5-way image classification set "data" from GitHub (Salach-Malejkum/Bird_Recognition); label vocabulary: blackbird, chaffinich, great tit, robin, sparrow.

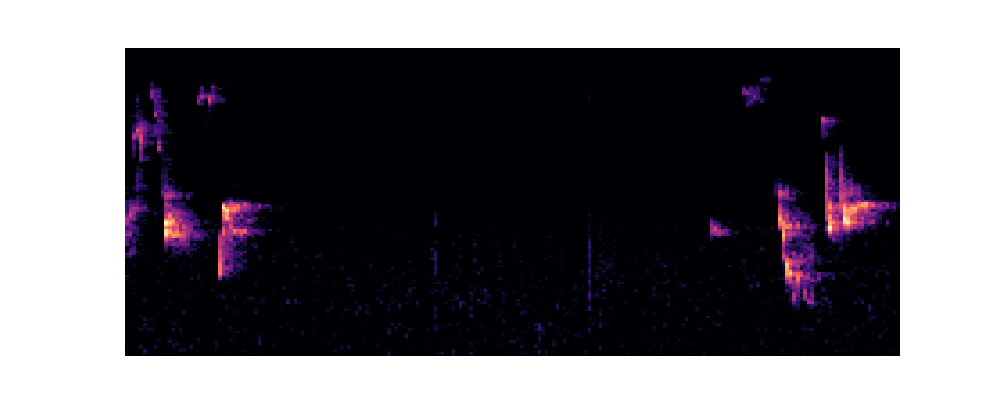
Label: robin

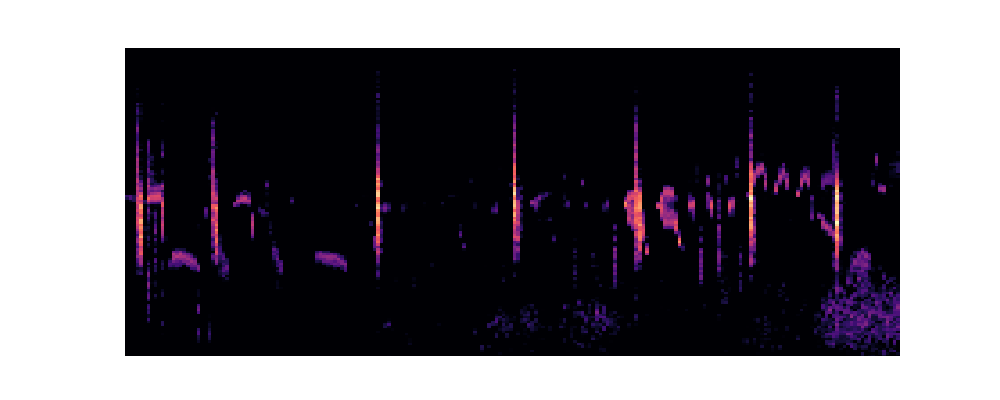
Label: sparrow

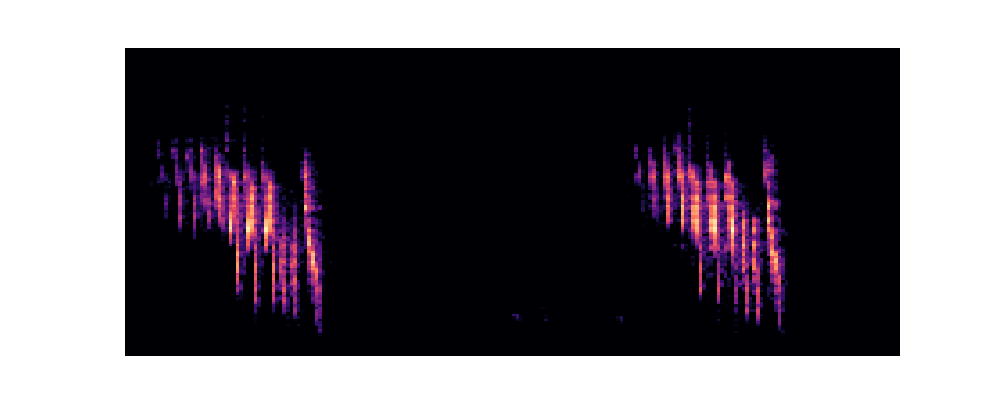
Label: chaffinich

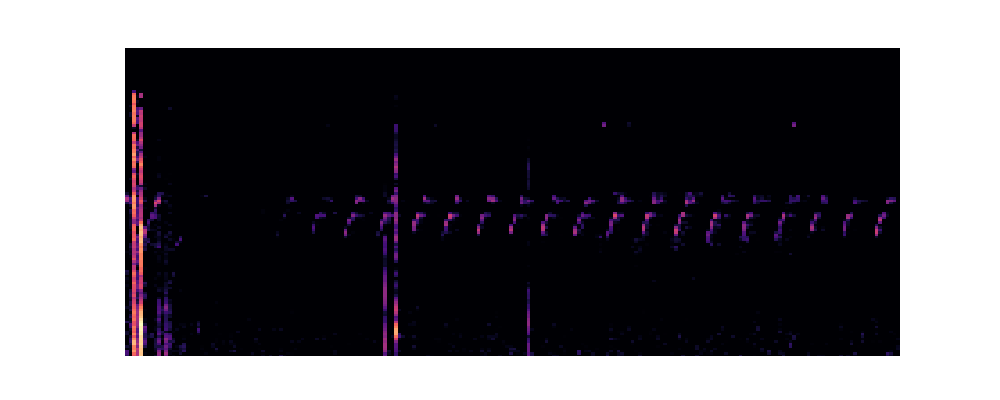
Label: great tit

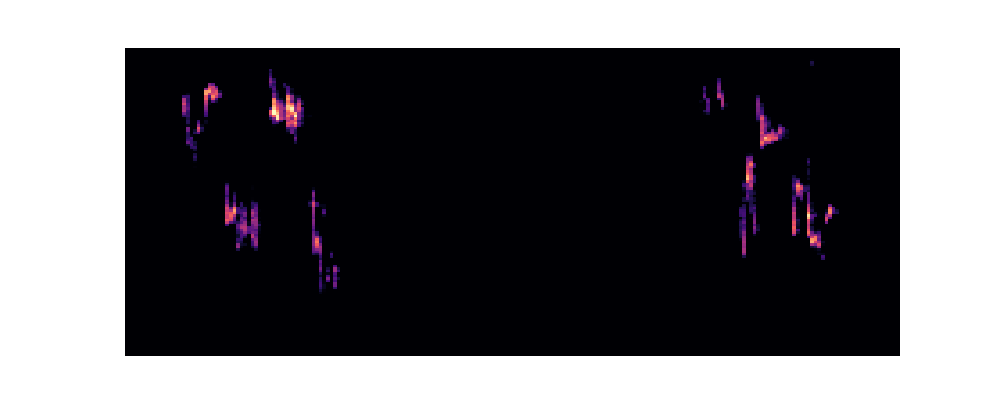
Label: robin

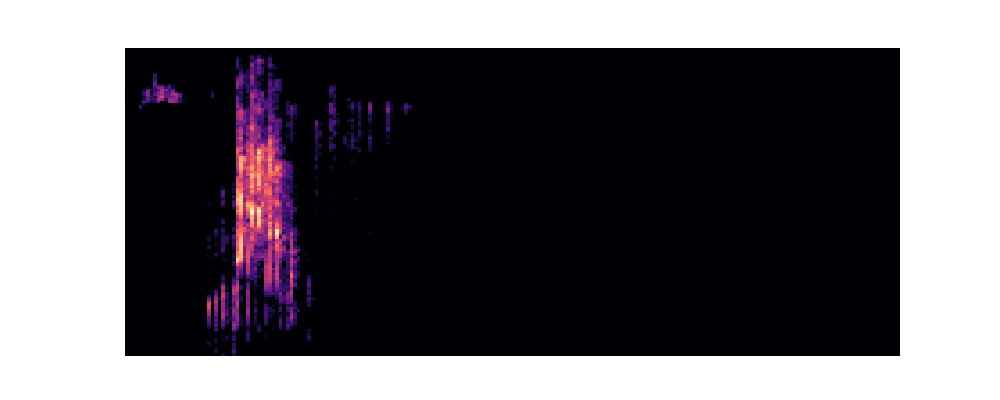
Label: blackbird
